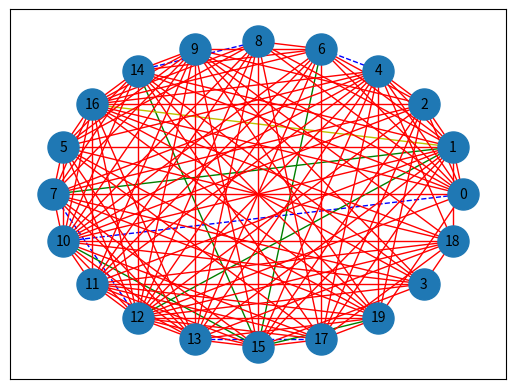

Generate this figure with matplotlib:
import random
import networkx as nx
import matplotlib.pyplot as plt
WEIGHT_MIN = 1
WEIGHT_MAX = 100

class Grafo:

    def __init__(self, n, p):
        self.m = self.createRandom(n, p)
    #def __init__(self):
    #    self.nodi = set()
    #    self.m = set()

    # creates a random connected graph with a V-1 edges
    def createRandom(self, n, p):
        m = dict()
        for i in range(n):
            if i not in m.keys():
                m[i] = set()
            for j in range(n):
                if i != j:
                    r = random.random()
                    if r <= float(p):
                        w = random.randint(WEIGHT_MIN, WEIGHT_MAX)
                        edge = (j,w)
                        edge2 = (i,w)
                        m[i].add(edge)
                        if j not in m.keys():
                            m[j] = set()
                        m[j].add(edge2)
        return m

    #sorts all edges by their weight in increasing order 
    def edge_sort(self):
        edges = []
        for k, v in self.m.items():
            for vv in v:
                edges.append((k, vv[0],vv[1]))
        edges = sorted(edges, key=lambda item: item[2])
        return edges

    #Returns the parent for a given node i
    def find(self, parent, i):
        if parent[i] == i:
            return i
        return self.find(parent, parent[i])

    #Performs the union of two sets x and y based 20000000000w
    def union(self, parent, rank, x, y):
        #Finds the representative of each set
        xroot = self.find(parent, x)
        yroot = self.find(parent, y)

        # Attach smaller rank tree under root of
        # high rank tree (Union by Rank)
        if rank[xroot] < rank[yroot]:
            parent[xroot] = yroot
        elif rank[xroot] > rank[yroot]:
            parent[yroot] = xroot
            # If ranks are same, then make one as root
        # and increment its rank by one
        else:
            parent[yroot] = xroot
            rank[xroot] += 1

    #initialises the sets for union-find algorithm
    def make_set(self):
        parent = []
        rank = []
        for node in range(len(self.m.keys())):
            parent.append(node)
            rank.append(0)
        return parent,rank

    #Returns the list of connected components as set of vertices
    def connected_components(self,parent):
        result = dict()
        i=0
        for p in parent:
            x=self.find(parent,parent[i])
            if x not in result.keys():
                result[x]=set()
                result[x].add(x)
            else:
                result[x].add(i)
            i+=1
        return result

    #Performs union-find algorithm for connected components on the graph
    def union_find(self):
        parent,rank=self.make_set()
        edges = []
        for k, v in self.m.items():
            for vv in v:
                edges.append((k, vv[0]))
        for u,v in edges:
            #print(u,v,w)
            x = self.find(parent, u)
            y = self.find(parent, v)
            if x != y:
                self.union(parent, rank, x, y)
        return parent,rank

    def draw(self,G):

        esmall = [(u, v) for (u, v, d) in G.edges(data=True) if d['weight'] <= 3]
        enormal = [(u, v) for (u, v, d) in G.edges(data=True) if d['weight'] > 3 and d['weight'] <= 5]
        elarge = [(u, v) for (u, v, d) in G.edges(data=True) if d['weight'] > 5 and d['weight'] <= 7]
        exlarge = [(u, v) for (u, v, d) in G.edges(data=True) if d['weight'] > 7]
        # nx.draw(G, with_labels=True, font_weight='bold')
        pos = nx.circular_layout(G)  # positions for all nodes
        # nodes
        nx.draw_networkx_nodes(G, pos, node_size=500)
        # edges
        nx.draw_networkx_edges(G, pos, edgelist=esmall, width=1, edge_color='b', style='dashed')
        nx.draw_networkx_edges(G, pos, edgelist=enormal, width=1, edge_color='g')
        nx.draw_networkx_edges(G, pos, edgelist=elarge, width=1, edge_color='y')
        nx.draw_networkx_edges(G, pos, edgelist=exlarge, width=1, edge_color='r')
        # labels
        nx.draw_networkx_labels(G, pos, font_size=10, font_family='sans-serif')
        plt.show()

    def drawGraph(self):
        G = nx.Graph()
        G.add_nodes_from(self.m.keys())
        for k, v in self.m.items():
            for vv in v:
                G.add_edge(k, vv[0], weight=vv[1])
        esmall = [(u, v) for (u, v, d) in G.edges(data=True) if d['weight'] <= 3]
        enormal = [(u, v) for (u, v, d) in G.edges(data=True) if d['weight'] > 3 and d['weight'] <= 5]
        elarge = [(u, v) for (u, v, d) in G.edges(data=True) if d['weight'] > 5 and d['weight'] <= 7]
        exlarge = [(u, v) for (u, v, d) in G.edges(data=True) if d['weight'] > 7]
        # nx.draw(G, with_labels=True, font_weight='bold')
        pos = nx.circular_layout(G)  # positions for all nodes
        # nodes
        nx.draw_networkx_nodes(G, pos, node_size=500)
        # edges
        nx.draw_networkx_edges(G, pos, edgelist=esmall, width=1, edge_color='b', style='dashed')
        nx.draw_networkx_edges(G, pos, edgelist=enormal, width=1, edge_color='g')
        nx.draw_networkx_edges(G, pos, edgelist=elarge, width=1, edge_color='y')
        nx.draw_networkx_edges(G, pos, edgelist=exlarge, width=1, edge_color='r')
        # labels
        nx.draw_networkx_labels(G, pos, font_size=10, font_family='sans-serif')
        plt.show()

    def KruskalMST(self):

        result = []  # This will store the resultant MST

        i = 0  # An index variable, used for sorted edges
        e = 0  # An index variable, used for result[]

        # Step 1:  Sort all the edges in non-decreasing
        # order of their weight.  If we are not allowed
        # to change the given graph, we can create a copy
        # of graph
        edges = self.edge_sort()

        # Create V subsets with single elements
        parent,rank = self.make_set()

        if len(edges) < len(self.m.keys()) - 1:
            #print("Given graph can't be connected")
            return
            # Number of edges to be taken is equal to V-1
        while e < len(self.m.keys()) - 1 and i < len(edges):

            # Step 2: Pick the smallest edge and increment
            # the index for next iteration
            u, v, weight = edges[i]
            i = i + 1
            x = self.find(parent, u)
            y = self.find(parent, v)

            # If including this edge does't cause cycle,
            # include it in result and increment the index
            # of result for next edge
            if x != y:
                e = e + 1
                result.append([u, v, weight])
                self.union(parent, rank, x, y)
                # Else discard the edge
        #H = nx.Graph()
        #H.add_nodes_from(self.m.keys())
        # print the contents of result[] to display the built MST
        if(e < len(self.m.keys()) -1):
            print("Cannot build MST for this graph. The graph is not connected")

        return result
        #print("Following are the edges in the constructed MST")
        #for u, v, weight in result:

        #    H.add_edge(u,v,weight=weight)
            # print str(u) + " -- " + str(v) + " == " + str(weight)
        #    print("%d -- %d == %d" % (u, v, weight))
        #self.draw(H)
if __name__ == '__main__':
    print("creating new grafo")

    grafo = Grafo(20,0.5)
    G = nx.Graph()
    G.add_nodes_from(grafo.m.keys())
    for k, v in grafo.m.items():
        for vv in v:
            G.add_edge(k, vv[0], weight=vv[1])
    grafo.draw(G)

    parent,rank = grafo.union_find()
    result = grafo.connected_components(parent)
    for i in result.keys():
        print(result[i])
